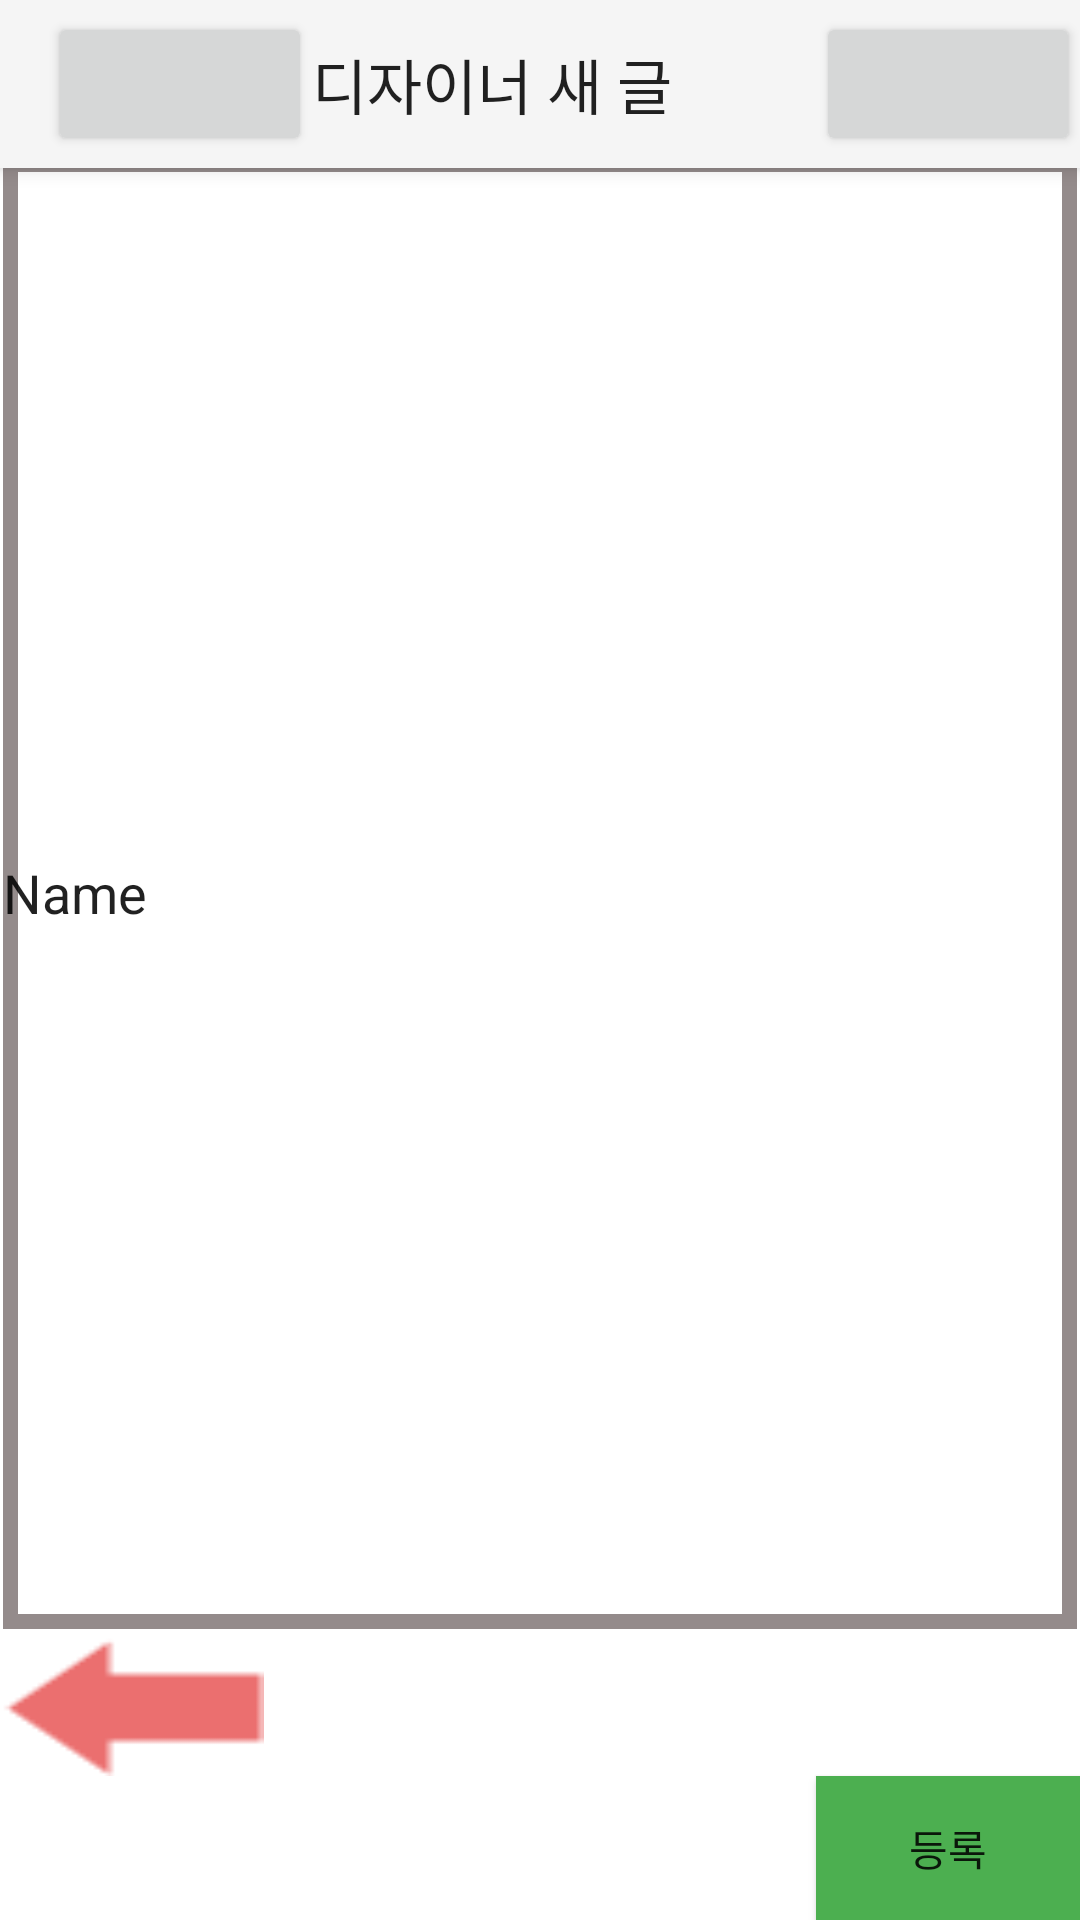

Here is an Android app screen rendered from its layout file. Give the layout XML and the strings, colors and styles it references.
<!-- AndroidManifest.xml: application theme Theme.HowHair -->
<!-- res/layout/activity_designer_upload2.xml -->
<?xml version="1.0" encoding="utf-8"?>
<androidx.drawerlayout.widget.DrawerLayout xmlns:android="http://schemas.android.com/apk/res/android"
    android:layout_width="match_parent"
    android:layout_height="match_parent"
    android:id="@+id/draw_designer_upload2"
    xmlns:tools="http://schemas.android.com/tools"
    xmlns:app="http://schemas.android.com/apk/res-auto"
    tools:context=".DesignerUploadActivity2">

    <include
        android:id="@+id/app_bar_designer_upload2"
        layout="@layout/app_bar_designer_upload2"
        android:layout_width="match_parent"
        android:layout_height="match_parent" />

    <com.google.android.material.navigation.NavigationView
        android:id="@+id/nav_menu_designer_upload2"
        android:layout_width="wrap_content"
        android:layout_height="match_parent"
        android:layout_gravity="start"
        android:fitsSystemWindows="true"
        app:menu="@menu/menubar_main"/>


</androidx.drawerlayout.widget.DrawerLayout>
<!-- res/layout/app_bar_designer_upload2.xml (included above) -->
<?xml version="1.0" encoding="utf-8"?>
<RelativeLayout xmlns:android="http://schemas.android.com/apk/res/android"
xmlns:app="http://schemas.android.com/apk/res-auto"
android:layout_width="match_parent"
android:layout_height="match_parent">

<androidx.coordinatorlayout.widget.CoordinatorLayout
    android:layout_width="match_parent"
    android:layout_height="match_parent">

    <com.google.android.material.appbar.AppBarLayout
        android:layout_width="match_parent"
        android:layout_height="wrap_content"
        android:theme="@style/Theme.AppCompat.Light">

        <androidx.appcompat.widget.Toolbar
            android:id="@+id/toolbar_designer_upload2"
            android:layout_width="match_parent"
            android:layout_height="wrap_content">

            <Button
                android:id="@+id/menu_button_designer_upload2"
                android:layout_width="wrap_content"
                android:layout_height="wrap_content"
                app:icon="@drawable/bar" />

            <TextView
                android:layout_width="wrap_content"
                android:layout_height="wrap_content"
                android:text="디자이너 새 글"
                android:textAppearance="@style/TextAppearance.AppCompat.Widget.ActionBar.Title" />

            <Button
                android:id="@+id/home_button_designer_upload2"
                android:layout_width="wrap_content"
                android:layout_height="wrap_content"
                android:layout_gravity="right"
                app:icon="@drawable/home"
                app:iconTint="#E39625" />
        </androidx.appcompat.widget.Toolbar>

    </com.google.android.material.appbar.AppBarLayout>

    <include
        android:id="@+id/designer_upload2"
        layout="@layout/designer_upload2"
        android:layout_width="match_parent"
        android:layout_height="match_parent"/>

</androidx.coordinatorlayout.widget.CoordinatorLayout>

</RelativeLayout>
<!-- res/layout/designer_upload2.xml (included above) -->
<?xml version="1.0" encoding="utf-8"?>
<LinearLayout xmlns:android="http://schemas.android.com/apk/res/android"
    xmlns:app="http://schemas.android.com/apk/res-auto"
    xmlns:tools="http://schemas.android.com/tools"
    android:id="@+id/relativeLayout"
    android:layout_width="match_parent"
    android:layout_height="match_parent"
    android:layout_margin="20dp"
    android:orientation="vertical">

    <TextView
        android:id="@+id/textView"
        android:layout_width="match_parent"
        android:layout_height="match_parent"
        android:layout_weight="4"
        android:text="디자인 사진에 대한 설명을 적어주세요"
        android:textSize="20sp"
        android:textStyle="bold" />

    <EditText
        android:id="@+id/editTextTextPersonName3"
        android:layout_width="match_parent"
        android:layout_height="match_parent"
        android:layout_margin="1dp"
        android:layout_marginStart="30dp"
        android:layout_marginLeft="30dp"
        android:layout_marginTop="1dp"
        android:layout_marginEnd="30dp"
        android:layout_marginRight="30dp"
        android:layout_marginBottom="30dp"
        android:layout_weight="1"
        android:background="@drawable/textbox"
        android:ems="10"
        android:inputType="textPersonName"
        android:text="Name" />

    <Button
        android:id="@+id/button2"
        android:layout_width="wrap_content"
        android:layout_height="wrap_content"
        android:layout_gravity="bottom|left"
        android:background="@drawable/before" />

    <Button
        android:id="@+id/button3"
        android:layout_width="wrap_content"
        android:layout_height="wrap_content"
        android:layout_gravity="bottom|right"
        android:background="#4CAF50"
        android:text="등록"
        app:backgroundTint="#4CAF50" />

</LinearLayout>
<!-- resources referenced by this layout -->
<resources>
  <!-- drawable bar: jpg bitmap (drawable, 3333 bytes) -->
  <!-- drawable before: png bitmap (drawable, 355 bytes) -->
  <!-- drawable home: png bitmap (drawable, 908 bytes) -->
  <!-- drawable textbox (drawable) -->
  <?xml version="1.0" encoding="utf-8"?>
  <layer-list xmlns:android="http://schemas.android.com/apk/res/android" >
      <item>
          <shape android:shape="rectangle">
              <stroke android:width = "5dp" android:color = "#FF948B8B"/>
              <solid android:color = "#FFFFFFFF"/>
          </shape>
      </item>
  
  </layer-list>
  <style name="Theme.HowHair" parent="Theme.MaterialComponents.Light.NoActionBar">
          
          <item name="colorPrimary">@color/purple_500</item>
          <item name="colorPrimaryVariant">@color/purple_700</item>
          <item name="colorOnPrimary">@color/white</item>
          
          <item name="colorSecondary">@color/teal_200</item>
          <item name="colorSecondaryVariant">@color/teal_700</item>
          <item name="colorOnSecondary">@color/black</item>
          
          <item name="android:statusBarColor" tools:targetApi="21">?attr/colorPrimaryVariant</item>
          
      </style>
  <!-- not gathered from this repository: default colours our renderer supplied (Android Studio template values) -->
  <color name="purple_500">#FF6200EE</color>
  <color name="purple_700">#FF3700B3</color>
  <color name="teal_200">#FF03DAC5</color>
  <color name="teal_700">#FF018786</color>
  <color name="black">#FF000000</color>
  <color name="white">#FFFFFFFF</color>
</resources>
